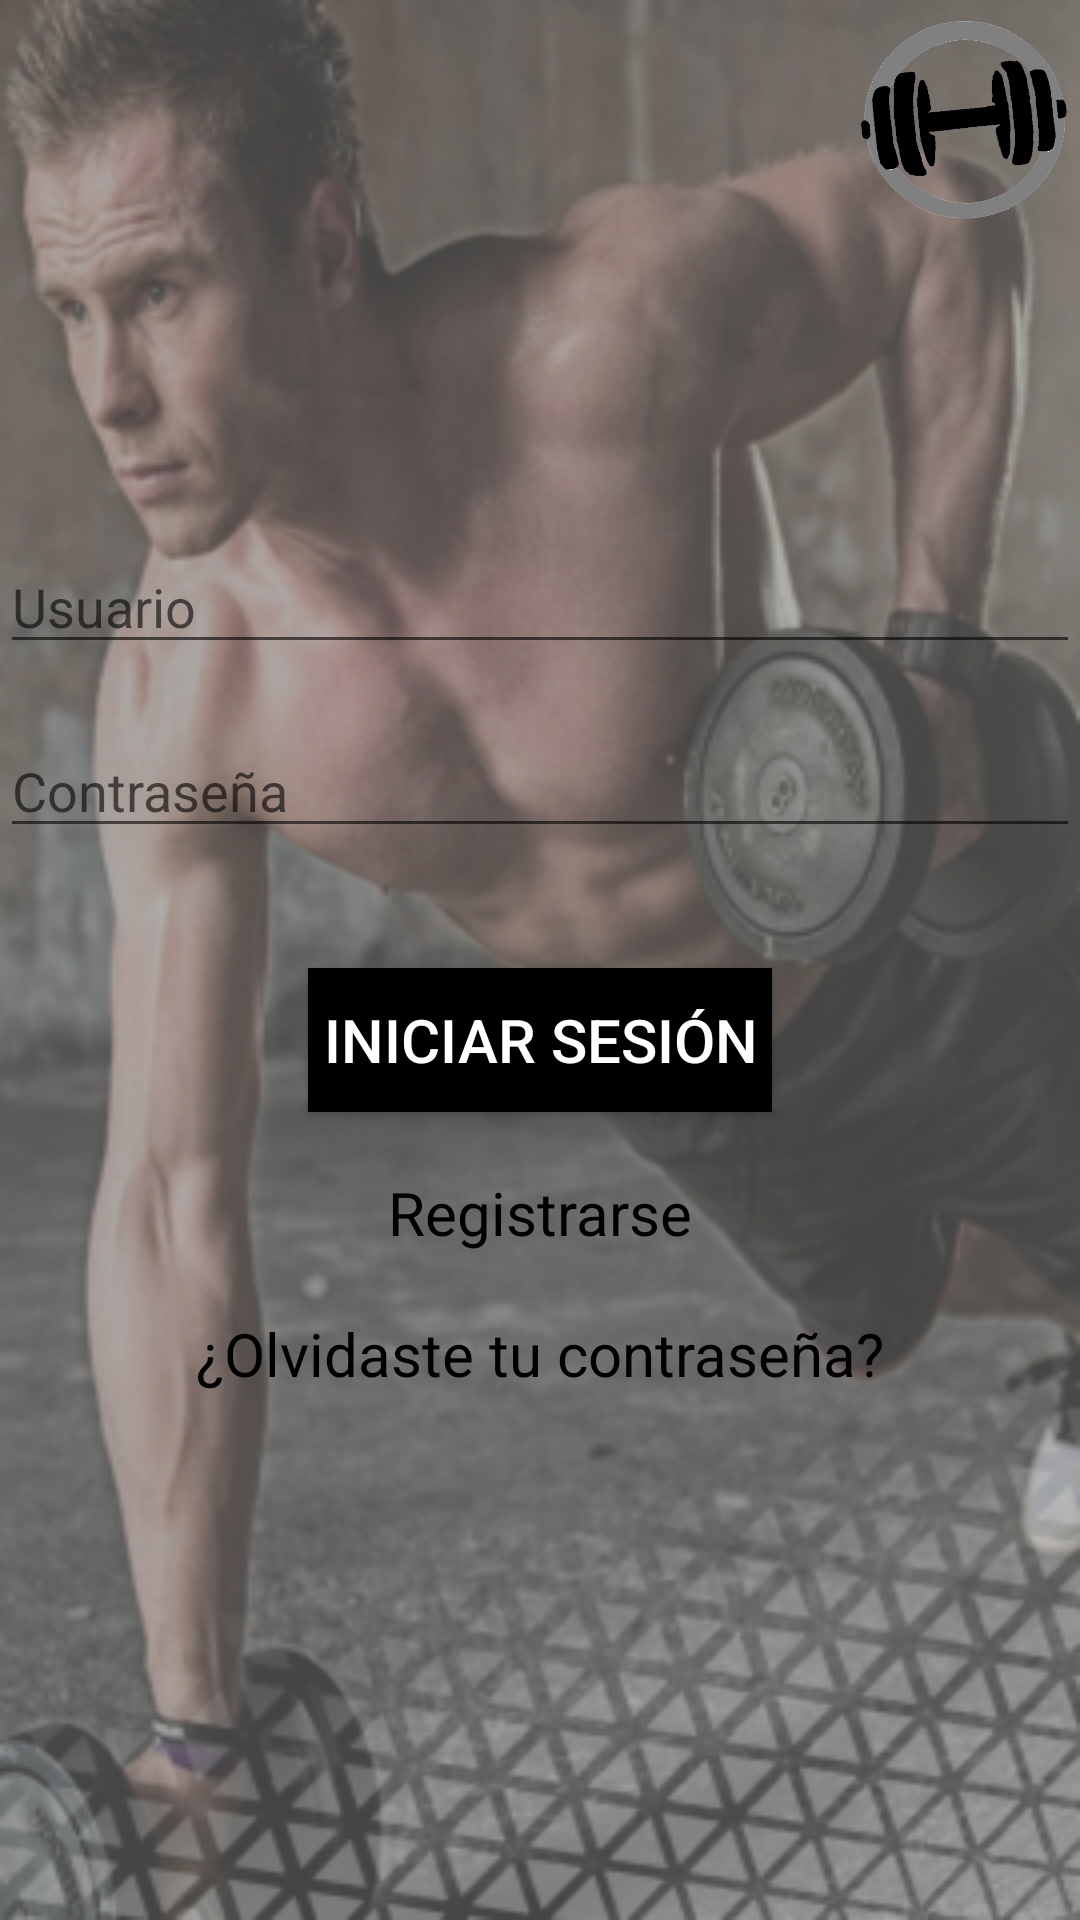

Here is an Android app screen rendered from its layout file. Give the layout XML and the strings, colors and styles it references.
<!-- AndroidManifest.xml: application theme AppTheme -->
<!-- res/layout/activity_main.xml -->
<?xml version="1.0" encoding="utf-8"?>
<LinearLayout xmlns:android="http://schemas.android.com/apk/res/android"
    xmlns:app="http://schemas.android.com/apk/res-auto"
    xmlns:tools="http://schemas.android.com/tools"
    android:layout_width="match_parent"
    android:layout_height="match_parent"
    android:background="@drawable/colorb"
    android:orientation="vertical">

    <ImageView
        android:layout_width="80dp"
        android:layout_height="80dp"
        android:layout_gravity="end"
        android:layout_marginBottom="80dp"
        android:src="@drawable/prueba" />

    <EditText
        android:layout_width="match_parent"
        android:layout_height="wrap_content"
        android:layout_marginBottom="20dp"
        android:layout_marginTop="20dp"
        android:hint="Usuario" />

    <EditText
        android:layout_width="match_parent"
        android:layout_height="wrap_content"
        android:layout_marginBottom="20dp"
        android:hint="Contraseña" />

    <Button
        android:layout_width="wrap_content"
        android:layout_height="wrap_content"
        android:layout_gravity="center"
        android:layout_marginBottom="20dp"
        android:layout_marginTop="20dp"
        android:background="#000000"
        android:text=" Iniciar sesión "
        android:textColor="#ffff"
        android:textSize="20sp" />

    <TextView
        android:layout_width="wrap_content"
        android:layout_height="wrap_content"
        android:layout_gravity="center"
        android:text="Registrarse"
        android:textColor="#000000"
        android:textSize="20sp" />

    <TextView
        android:layout_width="wrap_content"
        android:layout_height="wrap_content"
        android:layout_gravity="center"
        android:layout_marginBottom="20dp"
        android:layout_marginTop="20dp"
        android:text="¿Olvidaste tu contraseña?"
        android:textColor="#000000"
        android:textSize="20sp" />


</LinearLayout>
<!-- resources referenced by this layout -->
<resources>
  <!-- drawable colorb: jpg bitmap (drawable, 73847 bytes) -->
  <!-- drawable prueba: png bitmap (drawable, 40497 bytes) -->
  <style name="AppTheme" parent="Theme.AppCompat.Light.NoActionBar">
          
          <item name="colorPrimary">@color/colorPrimary</item>
          <item name="colorPrimaryDark">@color/colorPrimaryDark</item>
          <item name="colorAccent">@color/colorAccent</item>
      </style>
  <color name="colorPrimary">#adafac</color>
  <color name="colorPrimaryDark">#5c5e5c</color>
  <color name="colorAccent">#97b3e1</color>
</resources>
